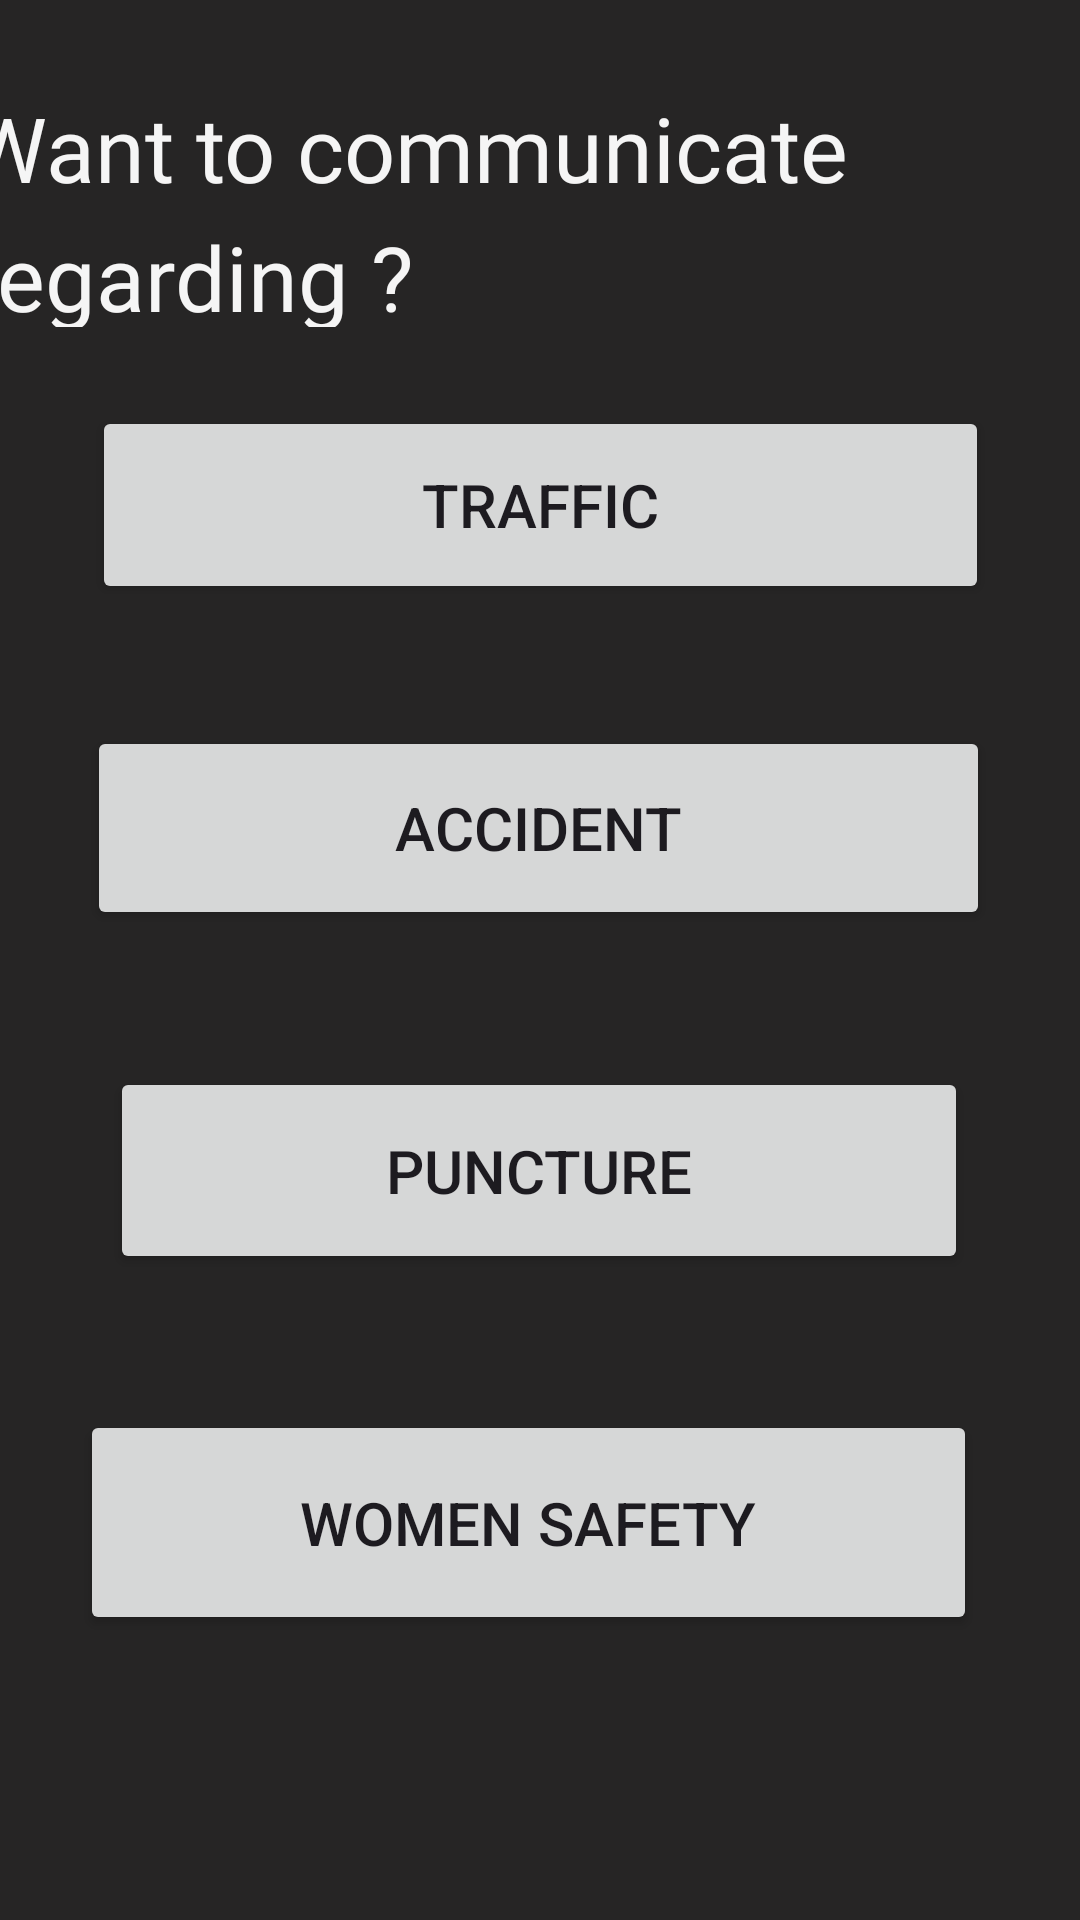

Android layout source for this screen:
<!-- AndroidManifest.xml: application theme Theme.CommuniDrive -->
<!-- res/layout/activity_home_page2.xml -->
<?xml version="1.0" encoding="utf-8"?>
<androidx.constraintlayout.widget.ConstraintLayout xmlns:android="http://schemas.android.com/apk/res/android"
    xmlns:app="http://schemas.android.com/apk/res-auto"
    xmlns:tools="http://schemas.android.com/tools"
    android:layout_width="match_parent"
    android:layout_height="match_parent"
    android:background="@color/appBlack"
    tools:context=".home_page_2">


    <TextView
        android:id="@+id/homePageText"
        android:layout_width="375dp"
        android:layout_height="80dp"
        android:layout_alignParentLeft="true"
        android:layout_alignParentTop="true"
        android:fontFamily="@font/amiko_semibold"
        android:lineHeight="43sp"
        android:text="Want to communicate regarding ? "
        android:textAlignment="textStart"
        android:textColor="@color/inputFieldBg"
        android:textSize="30sp"
        app:layout_constraintBottom_toBottomOf="parent"
        app:layout_constraintEnd_toEndOf="parent"
        app:layout_constraintHorizontal_bias="0.777"
        app:layout_constraintStart_toStartOf="parent"
        app:layout_constraintTop_toTopOf="parent"
        app:layout_constraintVertical_bias="0.052" />

    <Button
        android:id="@+id/womenSafetyBtn"
        android:layout_width="299dp"
        android:layout_height="75dp"
        android:text="Women Safety"
        android:textSize="20sp"
        app:layout_constraintBottom_toBottomOf="parent"
        app:layout_constraintEnd_toEndOf="parent"
        app:layout_constraintHorizontal_bias="0.437"
        app:layout_constraintStart_toStartOf="parent"
        app:layout_constraintTop_toTopOf="parent"
        app:layout_constraintVertical_bias="0.832" />

    <Button
        android:id="@+id/trafficBtn"
        android:layout_width="299dp"
        android:layout_height="66dp"
        android:text="Traffic"
        android:textSize="20sp"
        app:layout_constraintBottom_toBottomOf="parent"
        app:layout_constraintEnd_toEndOf="parent"
        app:layout_constraintStart_toStartOf="parent"
        app:layout_constraintTop_toTopOf="parent"
        app:layout_constraintVertical_bias="0.236" />

    <Button
        android:id="@+id/accidentBtn"
        android:layout_width="301dp"
        android:layout_height="68dp"
        android:text="Accident"
        android:textSize="20sp"
        app:layout_constraintBottom_toBottomOf="parent"
        app:layout_constraintEnd_toEndOf="parent"
        app:layout_constraintHorizontal_bias="0.49"
        app:layout_constraintStart_toStartOf="parent"
        app:layout_constraintTop_toTopOf="parent"
        app:layout_constraintVertical_bias="0.423" />

    <Button
        android:id="@+id/punctureBtn"
        android:layout_width="286dp"
        android:layout_height="69dp"
        android:text="Puncture"
        android:textSize="20sp"
        app:layout_constraintBottom_toBottomOf="parent"
        app:layout_constraintEnd_toEndOf="parent"
        app:layout_constraintHorizontal_bias="0.496"
        app:layout_constraintStart_toStartOf="parent"
        app:layout_constraintTop_toTopOf="parent"
        app:layout_constraintVertical_bias="0.623" />

    




























































































</androidx.constraintlayout.widget.ConstraintLayout>
<!-- resources referenced by this layout -->
<resources>
  <color name="appBlack">#262525</color>
  <color name="cardBg">#D9D9D9</color>
  <color name="inputFieldBg">#F5F5F5</color>
  <style name="Theme.CommuniDrive" parent="Base.Theme.CommuniDrive" />
  <style name="Base.Theme.CommuniDrive" parent="Theme.Material3.DayNight.NoActionBar">
          
          
      </style>
</resources>
